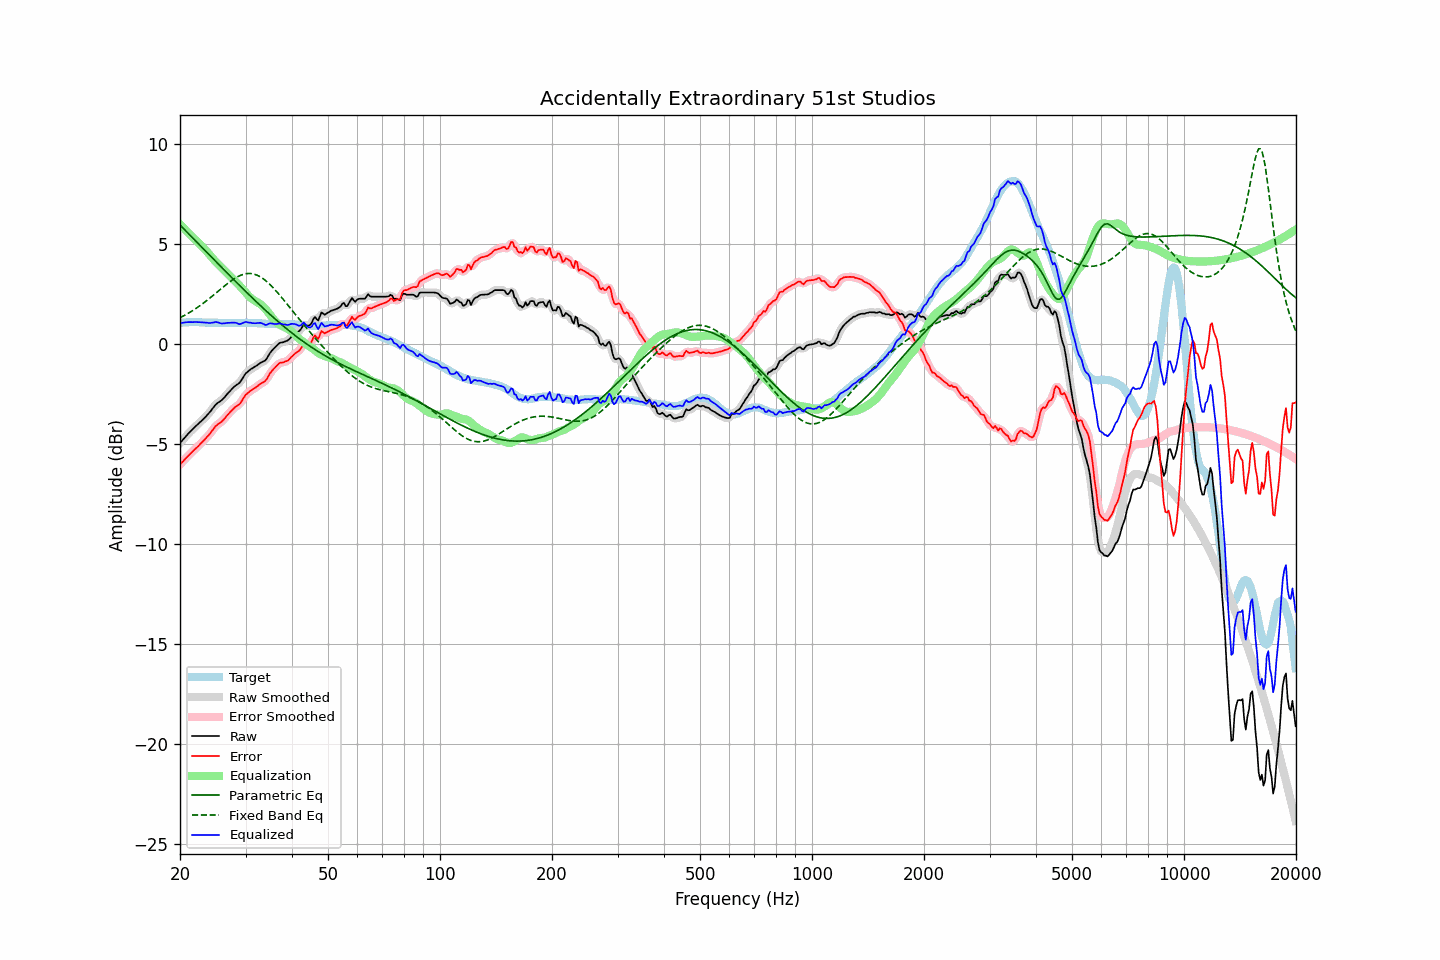

Source data for this figure (header and first rows):
frequency, raw, error, smoothed, error_smoothed, equalization, parametric_eq, fixed_band_eq, equalized_raw, equalized_smoothed, target
20.00, -4.94, -6.01, -4.94, -6.02, 6.00, 5.96, 1.33, 1.06, 1.06, 1.07
20.20, -4.85, -5.93, -4.85, -5.93, 5.92, 5.88, 1.37, 1.07, 1.07, 1.08
20.40, -4.76, -5.85, -4.76, -5.84, 5.84, 5.80, 1.41, 1.08, 1.08, 1.09
20.61, -4.66, -5.75, -4.66, -5.76, 5.75, 5.72, 1.45, 1.09, 1.09, 1.09
20.81, -4.57, -5.67, -4.57, -5.67, 5.67, 5.64, 1.50, 1.10, 1.10, 1.10
21.02, -4.48, -5.58, -4.48, -5.58, 5.59, 5.56, 1.54, 1.11, 1.11, 1.10
21.23, -4.40, -5.51, -4.40, -5.51, 5.51, 5.47, 1.59, 1.11, 1.11, 1.11
21.44, -4.32, -5.43, -4.32, -5.43, 5.43, 5.39, 1.64, 1.11, 1.11, 1.11
21.66, -4.24, -5.35, -4.24, -5.35, 5.35, 5.31, 1.69, 1.11, 1.11, 1.11
21.87, -4.16, -5.27, -4.16, -5.27, 5.27, 5.23, 1.74, 1.11, 1.11, 1.11
22.09, -4.08, -5.20, -4.08, -5.20, 5.19, 5.15, 1.80, 1.11, 1.11, 1.12
22.31, -4.01, -5.13, -4.01, -5.12, 5.12, 5.07, 1.85, 1.11, 1.11, 1.12
22.54, -3.93, -5.04, -3.93, -5.04, 5.04, 4.98, 1.91, 1.11, 1.10, 1.11
22.76, -3.86, -4.96, -3.86, -4.96, 4.96, 4.90, 1.97, 1.10, 1.10, 1.09
22.99, -3.78, -4.88, -3.78, -4.88, 4.88, 4.82, 2.02, 1.10, 1.10, 1.09
23.22, -3.70, -4.80, -3.70, -4.79, 4.79, 4.74, 2.08, 1.09, 1.09, 1.09
23.45, -3.62, -4.70, -3.62, -4.71, 4.70, 4.66, 2.15, 1.08, 1.08, 1.08
23.69, -3.53, -4.62, -3.54, -4.62, 4.61, 4.57, 2.21, 1.08, 1.07, 1.08
23.92, -3.45, -4.53, -3.45, -4.53, 4.51, 4.49, 2.27, 1.06, 1.07, 1.08
24.16, -3.35, -4.43, -3.35, -4.43, 4.42, 4.41, 2.34, 1.07, 1.07, 1.08
24.40, -3.24, -4.32, -3.24, -4.32, 4.32, 4.33, 2.40, 1.08, 1.08, 1.08
24.65, -3.14, -4.22, -3.14, -4.22, 4.23, 4.25, 2.47, 1.09, 1.10, 1.08
24.89, -3.03, -4.11, -3.04, -4.12, 4.15, 4.16, 2.54, 1.12, 1.11, 1.08
25.14, -2.96, -4.04, -2.96, -4.04, 4.06, 4.08, 2.61, 1.10, 1.10, 1.08
25.39, -2.90, -3.97, -2.90, -3.97, 3.99, 4.00, 2.67, 1.08, 1.08, 1.07
25.65, -2.85, -3.92, -2.85, -3.92, 3.91, 3.92, 2.74, 1.06, 1.06, 1.07
25.91, -2.79, -3.86, -2.79, -3.85, 3.83, 3.84, 2.81, 1.04, 1.04, 1.07
26.16, -2.71, -3.78, -2.71, -3.78, 3.75, 3.76, 2.87, 1.04, 1.04, 1.07
26.43, -2.62, -3.69, -2.62, -3.69, 3.67, 3.67, 2.94, 1.05, 1.05, 1.07
26.69, -2.52, -3.59, -2.53, -3.59, 3.59, 3.59, 3.00, 1.07, 1.06, 1.07
26.96, -2.43, -3.50, -2.43, -3.50, 3.50, 3.51, 3.07, 1.07, 1.07, 1.06
27.23, -2.34, -3.41, -2.34, -3.41, 3.42, 3.43, 3.13, 1.08, 1.08, 1.06
27.50, -2.26, -3.32, -2.26, -3.32, 3.34, 3.35, 3.19, 1.08, 1.08, 1.06
27.77, -2.18, -3.24, -2.18, -3.24, 3.26, 3.27, 3.24, 1.08, 1.08, 1.06
28.05, -2.10, -3.16, -2.11, -3.17, 3.19, 3.19, 3.29, 1.09, 1.08, 1.06
28.33, -2.04, -3.10, -2.05, -3.11, 3.11, 3.11, 3.34, 1.07, 1.06, 1.06
28.62, -1.99, -3.05, -1.99, -3.05, 3.03, 3.03, 3.39, 1.03, 1.03, 1.06
28.90, -1.93, -3.00, -1.92, -2.98, 2.94, 2.95, 3.42, 1.01, 1.02, 1.07
29.19, -1.82, -2.89, -1.82, -2.88, 2.85, 2.87, 3.46, 1.02, 1.03, 1.07
29.48, -1.69, -2.76, -1.69, -2.76, 2.75, 2.79, 3.49, 1.06, 1.06, 1.07
29.78, -1.56, -2.64, -1.57, -2.64, 2.66, 2.71, 3.51, 1.10, 1.09, 1.07
30.08, -1.44, -2.52, -1.46, -2.53, 2.57, 2.63, 3.53, 1.12, 1.11, 1.07
30.38, -1.38, -2.45, -1.37, -2.45, 2.48, 2.55, 3.54, 1.09, 1.10, 1.07
30.68, -1.31, -2.38, -1.31, -2.38, 2.40, 2.47, 3.54, 1.08, 1.09, 1.07
30.99, -1.24, -2.31, -1.25, -2.32, 2.32, 2.40, 3.54, 1.08, 1.07, 1.07
31.30, -1.20, -2.27, -1.20, -2.27, 2.26, 2.32, 3.52, 1.06, 1.06, 1.07
31.61, -1.15, -2.22, -1.15, -2.22, 2.20, 2.24, 3.51, 1.05, 1.05, 1.07
31.93, -1.10, -2.17, -1.10, -2.16, 2.16, 2.16, 3.48, 1.05, 1.05, 1.07
32.24, -1.05, -2.10, -1.05, -2.10, 2.11, 2.09, 3.45, 1.06, 1.06, 1.05
32.57, -0.99, -2.04, -0.99, -2.04, 2.06, 2.01, 3.41, 1.07, 1.07, 1.05
32.89, -0.93, -1.98, -0.94, -1.98, 2.00, 1.94, 3.37, 1.07, 1.07, 1.05
33.22, -0.89, -1.93, -0.90, -1.94, 1.94, 1.86, 3.32, 1.05, 1.04, 1.04
33.55, -0.85, -1.89, -0.86, -1.89, 1.86, 1.79, 3.26, 1.01, 1.01, 1.04
33.89, -0.81, -1.84, -0.80, -1.82, 1.78, 1.71, 3.20, 0.97, 0.98, 1.02
34.23, -0.71, -1.74, -0.70, -1.72, 1.69, 1.64, 3.13, 0.97, 0.99, 1.02
34.57, -0.57, -1.59, -0.58, -1.60, 1.59, 1.56, 3.06, 1.02, 1.01, 1.02
34.92, -0.43, -1.45, -0.45, -1.47, 1.48, 1.49, 2.99, 1.05, 1.04, 1.02
35.27, -0.33, -1.35, -0.33, -1.35, 1.38, 1.42, 2.91, 1.04, 1.04, 1.02
35.62, -0.24, -1.26, -0.24, -1.25, 1.27, 1.35, 2.82, 1.03, 1.03, 1.01
35.97, -0.16, -1.17, -0.16, -1.17, 1.17, 1.28, 2.73, 1.01, 1.01, 1.01
... 635 more rows
